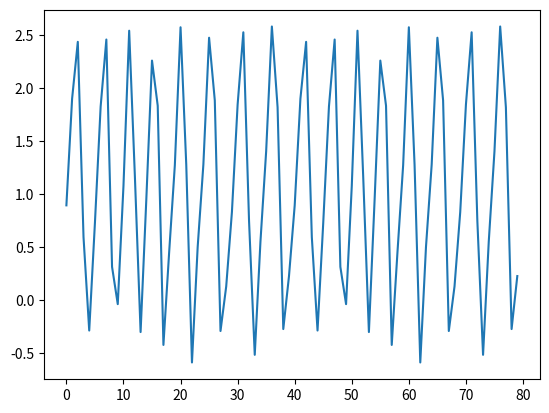

Reproduce this figure in Python.
import numpy as np

def l96(x, F):
    l = np.zeros_like(x)
    l = (np.roll(x, -1, axis=0) - np.roll(x, 2, axis=0)) * np.roll(x, 1, axis=0) - x + F
    return l

def step(xa, h, F):
    k1 = l96(xa, F)
    k1 = k1 * h

    k2 = l96(xa+k1/2, F)
    k2 = k2 * h

    k3 = l96(xa+k2/2, F)
    k3 = k3 * h

    k4 = l96(xa+k3, F)
    k4 = k4 * h

    return xa + (0.5*k1 + k2 + k3 + 0.5*k4)/3.0

if __name__ == "__main__":
    import matplotlib.pyplot as plt
    n = 80
    F = 2.0
    h = 0.05 / 6

    nk = 2.0
    ix = np.arange(n)
    x0 = np.cos(2.0*np.pi*nk*ix/n) * F
    #x0 = np.ones(n)*F
    #x0[19] += 0.001*F
    plt.plot(x0)
    plt.show()
    plt.close()

    tmax = 25.0
    nt = int(tmax/h)
    
    t = []
    X = []
    t.append(0.0)
    X.append(x0)

    for k in range(nt):
        x0 = step(x0, h, F)
        #x0 = x
        X.append(x0)
        t.append((k+1)*h)
    #print(x0)
    t.append(nt*h)
    xs = np.arange(n+1)
    X = np.array(X).reshape(len(t)-1,len(xs)-1)
    plt.pcolor(xs,t,X,cmap='RdBu_r')
    plt.colorbar()
    plt.xlabel('site')
    plt.ylabel('time')
    plt.savefig("contour{:3.1f}_N{}.jpg".format(F, n))
    plt.close()
    plt.plot(X[-1,:])
    plt.show()